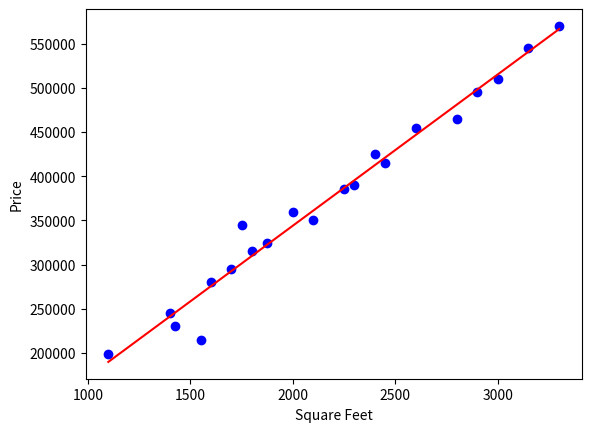

Write the Python code that produced this figure.
import numpy as np
import matplotlib.pyplot as plt


# 1. The Data
X = np.array([1100, 1400, 1425, 1550, 1600, 1700, 1750, 1800, 1875, 2000,2100, 2250, 2300, 2400, 2450, 2600, 2800, 2900, 3000, 3150, 3300])
Y = np.array([199000, 245000, 230000, 215000, 280000, 295000, 345000, 315000, 325000, 360000,350000, 385000, 390000, 425000, 415000, 455000, 465000, 495000, 510000, 545000, 570000])


# 2. Scaling
x_mean = np.mean(X)
x_std = np.std(X)
y_mean = np.mean(Y)
y_std = np.std(Y)

X_scaled = (X - x_mean) / x_std
Y_scaled = (Y - y_mean) / y_std


# 3. Gradient Descent
m = 0  # Slope
b = 0  # Intercept
L = 0.01  # Learning Rate
epochs = 1000  # Standard amount
n = len(X)

for i in range(epochs):
    # Current guess
    y_pred = m * X_scaled + b
    
    # Calculate errors
    d_m = (-2/n) * sum(X_scaled * (Y_scaled - y_pred))
    d_b = (-2/n) * sum(Y_scaled - y_pred)
    
    # Update weights
    m = m - L * d_m
    b = b - L * d_b


# 4. Predict
target = 2500

target_scaled = (target - x_mean) / x_std
pred_scaled = m * target_scaled + b
final_price = pred_scaled * y_std + y_mean
print(f"Prediction for 2,500 sqft: {final_price:.2f}")


# 5. Plotting
plt.scatter(X, Y, color='blue')

line_x = np.linspace(min(X), max(X), 100)

line_x_scaled = (line_x - x_mean) / x_std
line_y_scaled = m * line_x_scaled + b
line_y = line_y_scaled * y_std + y_mean

plt.plot(line_x, line_y, color='red')
plt.xlabel('Square Feet')
plt.ylabel('Price')
plt.show()